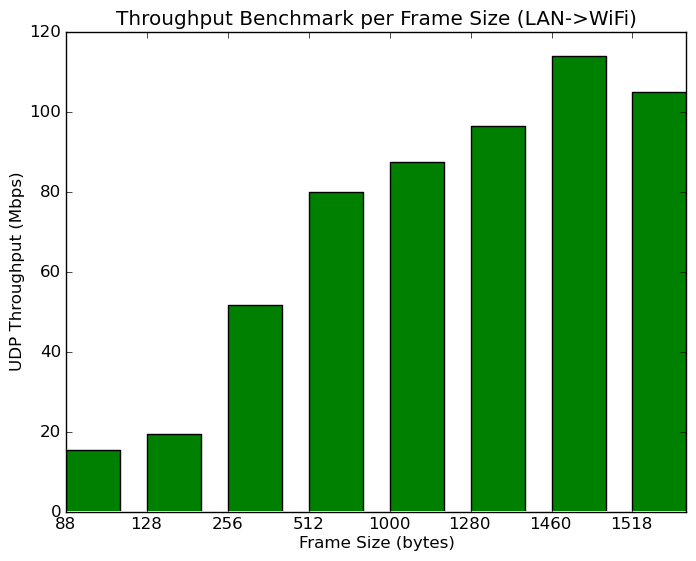

The file beside this chart, header and first rows:
# clients per ssid, # ssids, client security, frame size (bytes), direction, pps, Mbps
1, 1, WPA2-PSK, 88, LAN->WiFi, 21729, 15.3
1, 1, WPA2-PSK, 128, LAN->WiFi, 18927, 19.4
1, 1, WPA2-PSK, 256, LAN->WiFi, 25199, 51.6
1, 1, WPA2-PSK, 512, LAN->WiFi, 19510, 79.9
1, 1, WPA2-PSK, 1000, LAN->WiFi, 10933, 87.5
1, 1, WPA2-PSK, 1280, LAN->WiFi, 9410, 96.4
1, 1, WPA2-PSK, 1460, LAN->WiFi, 9718, 114
1, 1, WPA2-PSK, 1518, LAN->WiFi, 8644, 105
